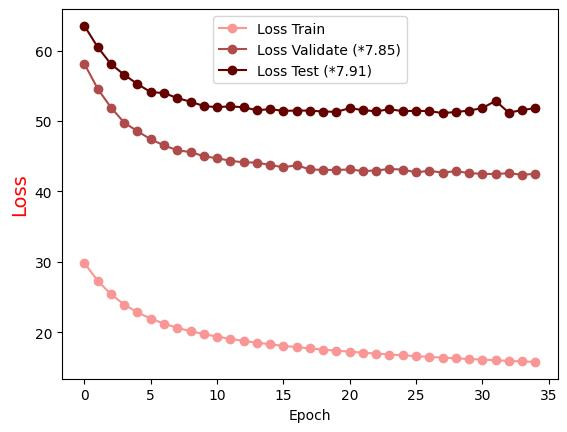

Data behind this chart, as committed beside it:
Epoch, Loss Train, Loss Validate (*7.85), Loss Test (*7.91)
0.0, 29.83, 58.12, 63.51
1.0, 27.31, 54.58, 60.5
2.0, 25.39, 51.92, 58.09
3.0, 23.94, 49.77, 56.58
4.0, 22.81, 48.56, 55.25
5.0, 21.94, 47.41, 54.11
6.0, 21.23, 46.54, 53.98
7.0, 20.63, 45.85, 53.27
8.0, 20.15, 45.6, 52.75
9.0, 19.73, 45.01, 52.14
10.0, 19.38, 44.71, 51.97
11.0, 19.07, 44.38, 52.1
12.0, 18.77, 44.12, 51.95
13.0, 18.52, 44.11, 51.54
14.0, 18.3, 43.75, 51.7
15.0, 18.07, 43.44, 51.44
16.0, 17.89, 43.72, 51.49
17.0, 17.71, 43.13, 51.48
18.0, 17.53, 43.06, 51.36
19.0, 17.39, 43.06, 51.31
20.0, 17.24, 43.12, 51.84
21.0, 17.1, 42.9, 51.55
22.0, 16.96, 42.97, 51.38
23.0, 16.84, 43.21, 51.68
24.0, 16.73, 43.1, 51.41
25.0, 16.61, 42.71, 51.46
26.0, 16.5, 42.94, 51.42
27.0, 16.4, 42.67, 51.14
28.0, 16.3, 42.88, 51.28
29.0, 16.2, 42.61, 51.5
30.0, 16.11, 42.5, 51.84
31.0, 16.03, 42.48, 52.87
32.0, 15.94, 42.59, 51.19
33.0, 15.86, 42.38, 51.57
34.0, 15.79, 42.49, 51.83
